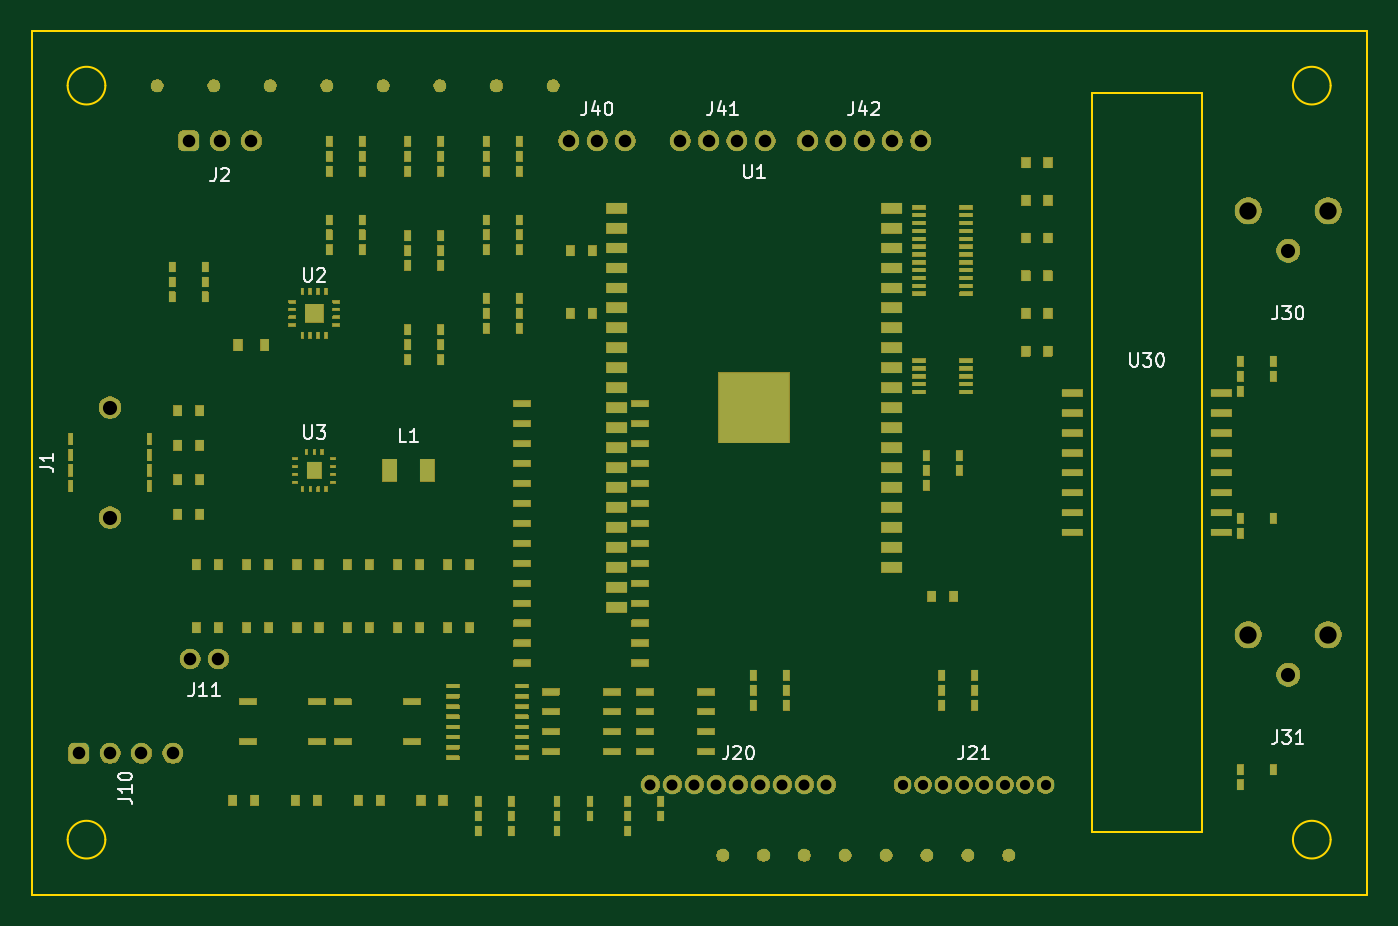
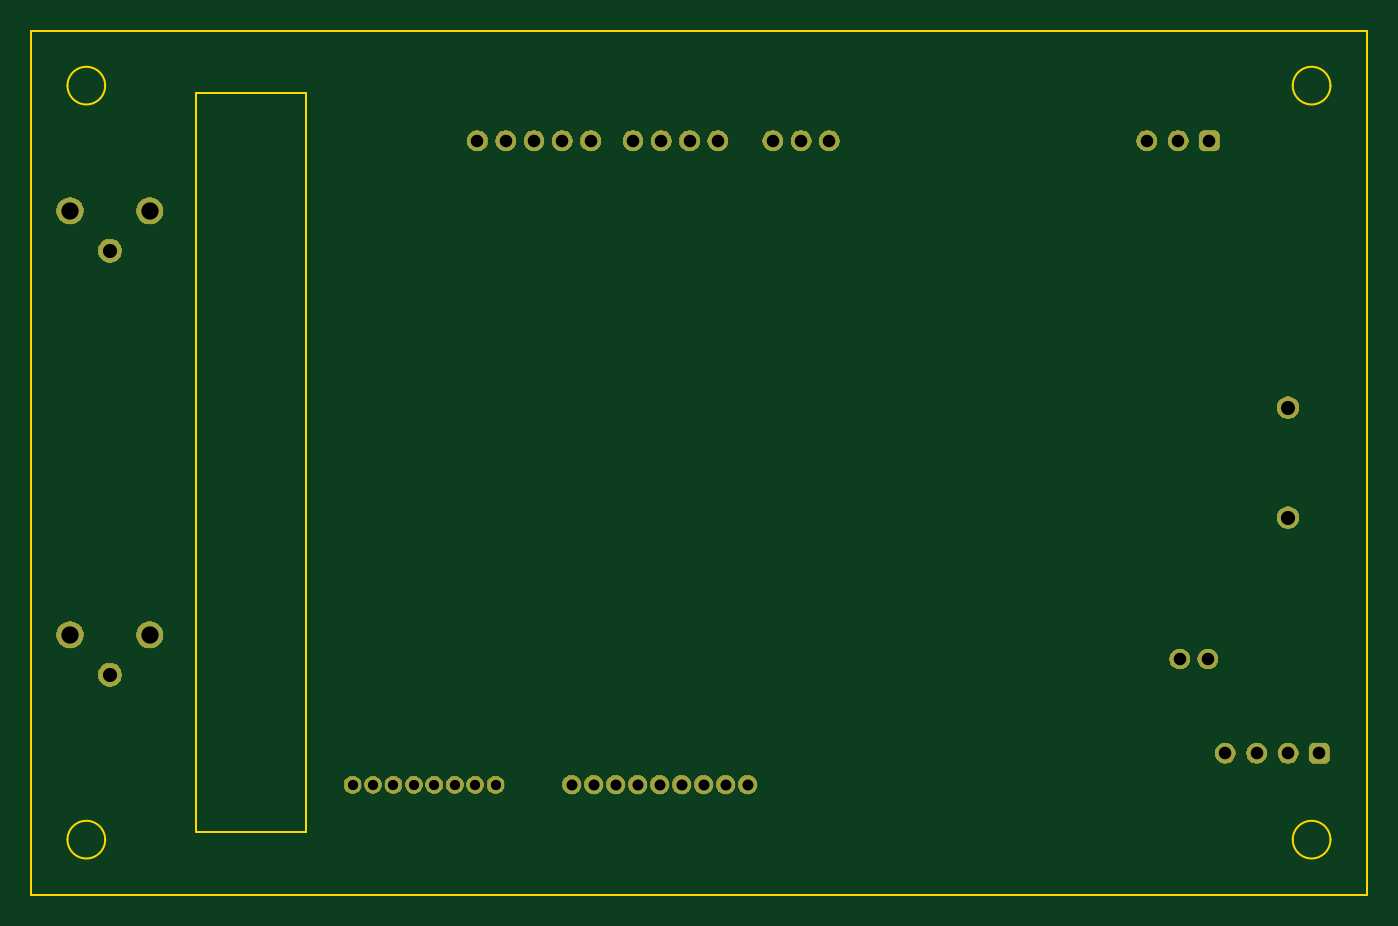
Circuit board: 10 layer files. Board 85.0 x 55.0 mm.
- bottom_copper: circle-main-B_Cu.gbl (4142 bytes)
- bottom_mask: circle-main-B_Mask.gbs (36780 bytes)
- paste: circle-main-B_Paste.gbp (456 bytes)
- bottom_silk: circle-main-B_Silkscreen.gbo (457 bytes)
- outline: circle-main-Edge_Cuts.gm1 (1321 bytes)
- top_copper: circle-main-F_Cu.gtl (25264 bytes)
- top_mask: circle-main-F_Mask.gts (232500 bytes)
- paste: circle-main-F_Paste.gtp (1233 bytes)
- top_silk: circle-main-F_Silkscreen.gto (16968 bytes)
- drill: circle-main.drl (1109 bytes)

=== bottom_copper: circle-main-B_Cu.gbl ===
%TF.GenerationSoftware,KiCad,Pcbnew,10.0.5*%
%TF.CreationDate,2026-08-17T19:03:04-04:00*%
%TF.ProjectId,circle-main,63697263-6c65-42d6-9d61-696e2e6b6963,rev?*%
%TF.SameCoordinates,Original*%
%TF.FileFunction,Copper,L4,Bot*%
%TF.FilePolarity,Positive*%
%FSLAX46Y46*%
G04 Gerber Fmt 4.6, Leading zero omitted, Abs format (unit mm)*
G04 Created by KiCad (PCBNEW 10.0.5) date 2026-08-17 19:03:04*
%MOMM*%
%LPD*%
G01*
G04 APERTURE LIST*
G04 Aperture macros list*
%AMRoundRect*
0 Rectangle with rounded corners*
0 $1 Rounding radius*
0 $2 $3 $4 $5 $6 $7 $8 $9 X,Y pos of 4 corners*
0 Add a 4 corners polygon primitive as box body*
4,1,4,$2,$3,$4,$5,$6,$7,$8,$9,$2,$3,0*
0 Add four circle primitives for the rounded corners*
1,1,$1+$1,$2,$3*
1,1,$1+$1,$4,$5*
1,1,$1+$1,$6,$7*
1,1,$1+$1,$8,$9*
0 Add four rect primitives between the rounded corners*
20,1,$1+$1,$2,$3,$4,$5,0*
20,1,$1+$1,$4,$5,$6,$7,0*
20,1,$1+$1,$6,$7,$8,$9,0*
20,1,$1+$1,$8,$9,$2,$3,0*%
G04 Aperture macros list end*
%TA.AperFunction,ComponentPad*%
%ADD10C,1.400000*%
%TD*%
%TA.AperFunction,ComponentPad*%
%ADD11RoundRect,0.325000X-0.325000X-0.325000X0.325000X-0.325000X0.325000X0.325000X-0.325000X0.325000X0*%
%TD*%
%TA.AperFunction,ComponentPad*%
%ADD12C,1.300000*%
%TD*%
%TA.AperFunction,ComponentPad*%
%ADD13C,1.500000*%
%TD*%
%TA.AperFunction,ComponentPad*%
%ADD14C,1.700000*%
%TD*%
%TA.AperFunction,ComponentPad*%
%ADD15C,1.200000*%
%TD*%
%TA.AperFunction,ComponentPad*%
%ADD16C,1.100000*%
%TD*%
G04 APERTURE END LIST*
D10*
%TO.P,J1,SH1*%
%TO.N,BAT_HUMAN_GND*%
X5000000Y-31000000D03*
%TO.P,J1,SH2*%
X5000000Y-24000000D03*
%TD*%
D11*
%TO.P,J2,1*%
%TO.N,VBAT*%
X10000000Y-7000000D03*
D12*
%TO.P,J2,2*%
%TO.N,BAT_HUMAN_GND*%
X12000000Y-7000000D03*
%TO.P,J2,3*%
X14000000Y-7000000D03*
%TD*%
D13*
%TO.P,J30,1*%
%TO.N,SYNC_IN_LAB*%
X80000000Y-14000000D03*
D14*
%TO.P,J30,2*%
%TO.N,LAB_ISO_GND*%
X82540000Y-11460000D03*
%TO.P,J30,3*%
X77460000Y-11460000D03*
%TD*%
D13*
%TO.P,J31,1*%
%TO.N,SYNC_OUT_LAB*%
X80000000Y-41000000D03*
D14*
%TO.P,J31,2*%
%TO.N,LAB_ISO_GND*%
X82540000Y-38460000D03*
%TO.P,J31,3*%
X77460000Y-38460000D03*
%TD*%
D11*
%TO.P,J10,1*%
%TO.N,EDA_DRIVE_P*%
X3000000Y-46000000D03*
D12*
%TO.P,J10,2*%
%TO.N,EDA_DRIVE_N*%
X5000000Y-46000000D03*
%TO.P,J10,3*%
%TO.N,EDA_SENSE_P*%
X7000000Y-46000000D03*
%TO.P,J10,4*%
%TO.N,EDA_SENSE_N*%
X9000000Y-46000000D03*
%TD*%
D15*
%TO.P,J20,1*%
%TO.N,N/C*%
X39400000Y-48000000D03*
%TO.P,J20,2*%
%TO.N,PPG_LED_PWR*%
X40800000Y-48000000D03*
%TO.P,J20,3*%
%TO.N,PPG_SDA_3V3*%
X42200000Y-48000000D03*
%TO.P,J20,4*%
%TO.N,PPG_SCL_3V3*%
X43600000Y-48000000D03*
%TO.P,J20,5*%
%TO.N,PPG_INT*%
X45000000Y-48000000D03*
%TO.P,J20,6*%
%TO.N,PPG_MOTION_INT*%
X46400000Y-48000000D03*
%TO.P,J20,7*%
%TO.N,PPG_BOARD_ID*%
X47800000Y-48000000D03*
%TO.P,J20,8*%
%TO.N,BAT_HUMAN_GND*%
X49200000Y-48000000D03*
%TO.P,J20,9*%
X50600000Y-48000000D03*
%TD*%
D16*
%TO.P,J21,1*%
%TO.N,SD_D0*%
X55450000Y-48000000D03*
%TO.P,J21,2*%
%TO.N,SD_D1*%
X56750000Y-48000000D03*
%TO.P,J21,3*%
%TO.N,SD_D2*%
X58050000Y-48000000D03*
%TO.P,J21,4*%
%TO.N,SD_D3*%
X59350000Y-48000000D03*
%TO.P,J21,5*%
%TO.N,SD_CLK*%
X60650000Y-48000000D03*
%TO.P,J21,6*%
%TO.N,SD_CMD*%
X61950000Y-48000000D03*
%TO.P,J21,7*%
%TO.N,BAT_HUMAN_GND*%
X63250000Y-48000000D03*
%TO.P,J21,8*%
%TO.N,+3V3_DIG*%
X64550000Y-48000000D03*
%TD*%
D12*
%TO.P,J40,1*%
%TO.N,HAPTIC_VDRV*%
X34200000Y-7000000D03*
%TO.P,J40,2*%
%TO.N,HAPTIC_CURRENT_EDGE*%
X36000000Y-7000000D03*
%TO.P,J40,3*%
%TO.N,BAT_HUMAN_GND*%
X37800000Y-7000000D03*
%TD*%
%TO.P,J41,1*%
%TO.N,SYS_I2C_SDA*%
X41300000Y-7000000D03*
%TO.P,J41,2*%
%TO.N,SYS_I2C_SCL*%
X43100000Y-7000000D03*
%TO.P,J41,3*%
%TO.N,BAT_HUMAN_GND*%
X44900000Y-7000000D03*
%TO.P,J41,4*%
%TO.N,+3V3_DIG*%
X46700000Y-7000000D03*
%TD*%
%TO.P,J42,1*%
%TO.N,EXP_3V3*%
X49400000Y-7000000D03*
%TO.P,J42,2*%
%TO.N,EXP_UART_TX*%
X51200000Y-7000000D03*
%TO.P,J42,3*%
%TO.N,EXP_UART_RX*%
X53000000Y-7000000D03*
%TO.P,J42,4*%
%TO.N,EXTERNAL_EXPANSION_ATTACHED*%
X54800000Y-7000000D03*
%TO.P,J42,5*%
%TO.N,BAT_HUMAN_GND*%
X56600000Y-7000000D03*
%TD*%
%TO.P,J11,1*%
%TO.N,EDA_DRIVE_P*%
X10100000Y-40000000D03*
%TO.P,J11,2*%
%TO.N,EDA_DRIVE_N*%
X11900000Y-40000000D03*
%TD*%
M02*

=== bottom_mask: circle-main-B_Mask.gbs (36780 bytes, source omitted) ===
=== paste: circle-main-B_Paste.gbp ===
%TF.GenerationSoftware,KiCad,Pcbnew,10.0.5*%
%TF.CreationDate,2026-08-17T13:20:09-04:00*%
%TF.ProjectId,circle-main,63697263-6c65-42d6-9d61-696e2e6b6963,rev?*%
%TF.SameCoordinates,Original*%
%TF.FileFunction,Paste,Bot*%
%TF.FilePolarity,Positive*%
%FSLAX46Y46*%
G04 Gerber Fmt 4.6, Leading zero omitted, Abs format (unit mm)*
G04 Created by KiCad (PCBNEW 10.0.5) date 2026-08-17 13:20:09*
%MOMM*%
%LPD*%
G01*
G04 APERTURE LIST*
G04 APERTURE END LIST*
M02*

=== bottom_silk: circle-main-B_Silkscreen.gbo ===
%TF.GenerationSoftware,KiCad,Pcbnew,10.0.5*%
%TF.CreationDate,2026-08-17T19:03:04-04:00*%
%TF.ProjectId,circle-main,63697263-6c65-42d6-9d61-696e2e6b6963,rev?*%
%TF.SameCoordinates,Original*%
%TF.FileFunction,Legend,Bot*%
%TF.FilePolarity,Positive*%
%FSLAX46Y46*%
G04 Gerber Fmt 4.6, Leading zero omitted, Abs format (unit mm)*
G04 Created by KiCad (PCBNEW 10.0.5) date 2026-08-17 19:03:04*
%MOMM*%
%LPD*%
G01*
G04 APERTURE LIST*
G04 APERTURE END LIST*
M02*

=== outline: circle-main-Edge_Cuts.gm1 ===
%TF.GenerationSoftware,KiCad,Pcbnew,10.0.5*%
%TF.CreationDate,2026-08-17T19:03:04-04:00*%
%TF.ProjectId,circle-main,63697263-6c65-42d6-9d61-696e2e6b6963,rev?*%
%TF.SameCoordinates,Original*%
%TF.FileFunction,Profile,NP*%
%FSLAX46Y46*%
G04 Gerber Fmt 4.6, Leading zero omitted, Abs format (unit mm)*
G04 Created by KiCad (PCBNEW 10.0.5) date 2026-08-17 19:03:04*
%MOMM*%
%LPD*%
G01*
G04 APERTURE LIST*
%TA.AperFunction,Profile*%
%ADD10C,0.150000*%
%TD*%
G04 APERTURE END LIST*
D10*
X0Y0D02*
X85000000Y0D01*
X85000000Y-55000000D01*
X0Y-55000000D01*
X0Y0D01*
X4700000Y-3500000D02*
G75*
G02*
X2300000Y-3500000I-1200000J0D01*
G01*
X2300000Y-3500000D02*
G75*
G02*
X4700000Y-3500000I1200000J0D01*
G01*
X82700000Y-3500000D02*
G75*
G02*
X80300000Y-3500000I-1200000J0D01*
G01*
X80300000Y-3500000D02*
G75*
G02*
X82700000Y-3500000I1200000J0D01*
G01*
X4700000Y-51500000D02*
G75*
G02*
X2300000Y-51500000I-1200000J0D01*
G01*
X2300000Y-51500000D02*
G75*
G02*
X4700000Y-51500000I1200000J0D01*
G01*
X82700000Y-51500000D02*
G75*
G02*
X80300000Y-51500000I-1200000J0D01*
G01*
X80300000Y-51500000D02*
G75*
G02*
X82700000Y-51500000I1200000J0D01*
G01*
X67500000Y-4000000D02*
X67500000Y-51000000D01*
X74500000Y-4000000D02*
X74500000Y-51000000D01*
X67500000Y-4000000D02*
X74500000Y-4000000D01*
X67500000Y-51000000D02*
X74500000Y-51000000D01*
M02*

=== top_copper: circle-main-F_Cu.gtl (25264 bytes, source omitted) ===
=== top_mask: circle-main-F_Mask.gts (232500 bytes, source omitted) ===
=== paste: circle-main-F_Paste.gtp ===
%TF.GenerationSoftware,KiCad,Pcbnew,10.0.5*%
%TF.CreationDate,2026-08-17T13:20:09-04:00*%
%TF.ProjectId,circle-main,63697263-6c65-42d6-9d61-696e2e6b6963,rev?*%
%TF.SameCoordinates,Original*%
%TF.FileFunction,Paste,Top*%
%TF.FilePolarity,Positive*%
%FSLAX46Y46*%
G04 Gerber Fmt 4.6, Leading zero omitted, Abs format (unit mm)*
G04 Created by KiCad (PCBNEW 10.0.5) date 2026-08-17 13:20:09*
%MOMM*%
%LPD*%
G01*
G04 APERTURE LIST*
%ADD10R,1.500000X0.900000*%
%ADD11R,6.000000X6.000000*%
%ADD12R,0.600000X0.250000*%
%ADD13R,1.800000X1.800000*%
%ADD14R,0.500000X0.250000*%
%ADD15R,1.200000X1.700000*%
%ADD16R,2.000000X0.600000*%
%ADD17R,1.200000X0.300000*%
G04 APERTURE END LIST*
D10*
%TO.C,U1*%
X39500000Y-12000000D03*
X39500000Y-13270000D03*
D11*
X48000000Y-22000000D03*
%TD*%
D12*
%TO.C,U2*%
X14600000Y-17250000D03*
X17400000Y-18250000D03*
X17400000Y-17250000D03*
D13*
X16000000Y-18000000D03*
%TD*%
D14*
%TO.C,U3*%
X22850000Y-17250000D03*
X25150000Y-18250000D03*
D15*
X24000000Y-18000000D03*
%TD*%
D16*
%TO.C,U30*%
X67250000Y-23055000D03*
X67250000Y-24325000D03*
X76750000Y-24325000D03*
X76750000Y-23055000D03*
%TD*%
D17*
%TO.C,J1*%
X-750000Y-27750000D03*
X750000Y-27750000D03*
X3250000Y-27750000D03*
X4750000Y-27750000D03*
%TD*%
M02*

=== top_silk: circle-main-F_Silkscreen.gto (16968 bytes, source omitted) ===
=== drill: circle-main.drl ===
M48
; DRILL file KiCad 10.0.5 date 2026-08-17T19:03:05
; FORMAT={-:-/ absolute / metric / decimal}
; #@! TF.CreationDate,2026-08-17T19:03:05-04:00
; #@! TF.GenerationSoftware,Kicad,Pcbnew,10.0.5
; #@! TF.FileFunction,MixedPlating,1,4
FMAT,2
METRIC
; #@! TA.AperFunction,Plated,PTH,ComponentDrill
T1C0.650
; #@! TA.AperFunction,Plated,PTH,ComponentDrill
T2C0.700
; #@! TA.AperFunction,Plated,PTH,ComponentDrill
T3C0.800
; #@! TA.AperFunction,Plated,PTH,ComponentDrill
T4C0.900
; #@! TA.AperFunction,Plated,PTH,ComponentDrill
T5C1.100
%
G90
G05
T1
X55.45Y-48.0
X56.75Y-48.0
X58.05Y-48.0
X59.35Y-48.0
X60.65Y-48.0
X61.95Y-48.0
X63.25Y-48.0
X64.55Y-48.0
T2
X39.4Y-48.0
X40.8Y-48.0
X42.2Y-48.0
X43.6Y-48.0
X45.0Y-48.0
X46.4Y-48.0
X47.8Y-48.0
X49.2Y-48.0
X50.6Y-48.0
T3
X3.0Y-46.0
X5.0Y-46.0
X7.0Y-46.0
X9.0Y-46.0
X10.0Y-7.0
X10.1Y-40.0
X11.9Y-40.0
X12.0Y-7.0
X14.0Y-7.0
X34.2Y-7.0
X36.0Y-7.0
X37.8Y-7.0
X41.3Y-7.0
X43.1Y-7.0
X44.9Y-7.0
X46.7Y-7.0
X49.4Y-7.0
X51.2Y-7.0
X53.0Y-7.0
X54.8Y-7.0
X56.6Y-7.0
T4
X5.0Y-24.0
X5.0Y-31.0
X80.0Y-14.0
X80.0Y-41.0
T5
X77.46Y-11.46
X77.46Y-38.46
X82.54Y-11.46
X82.54Y-38.46
M30
